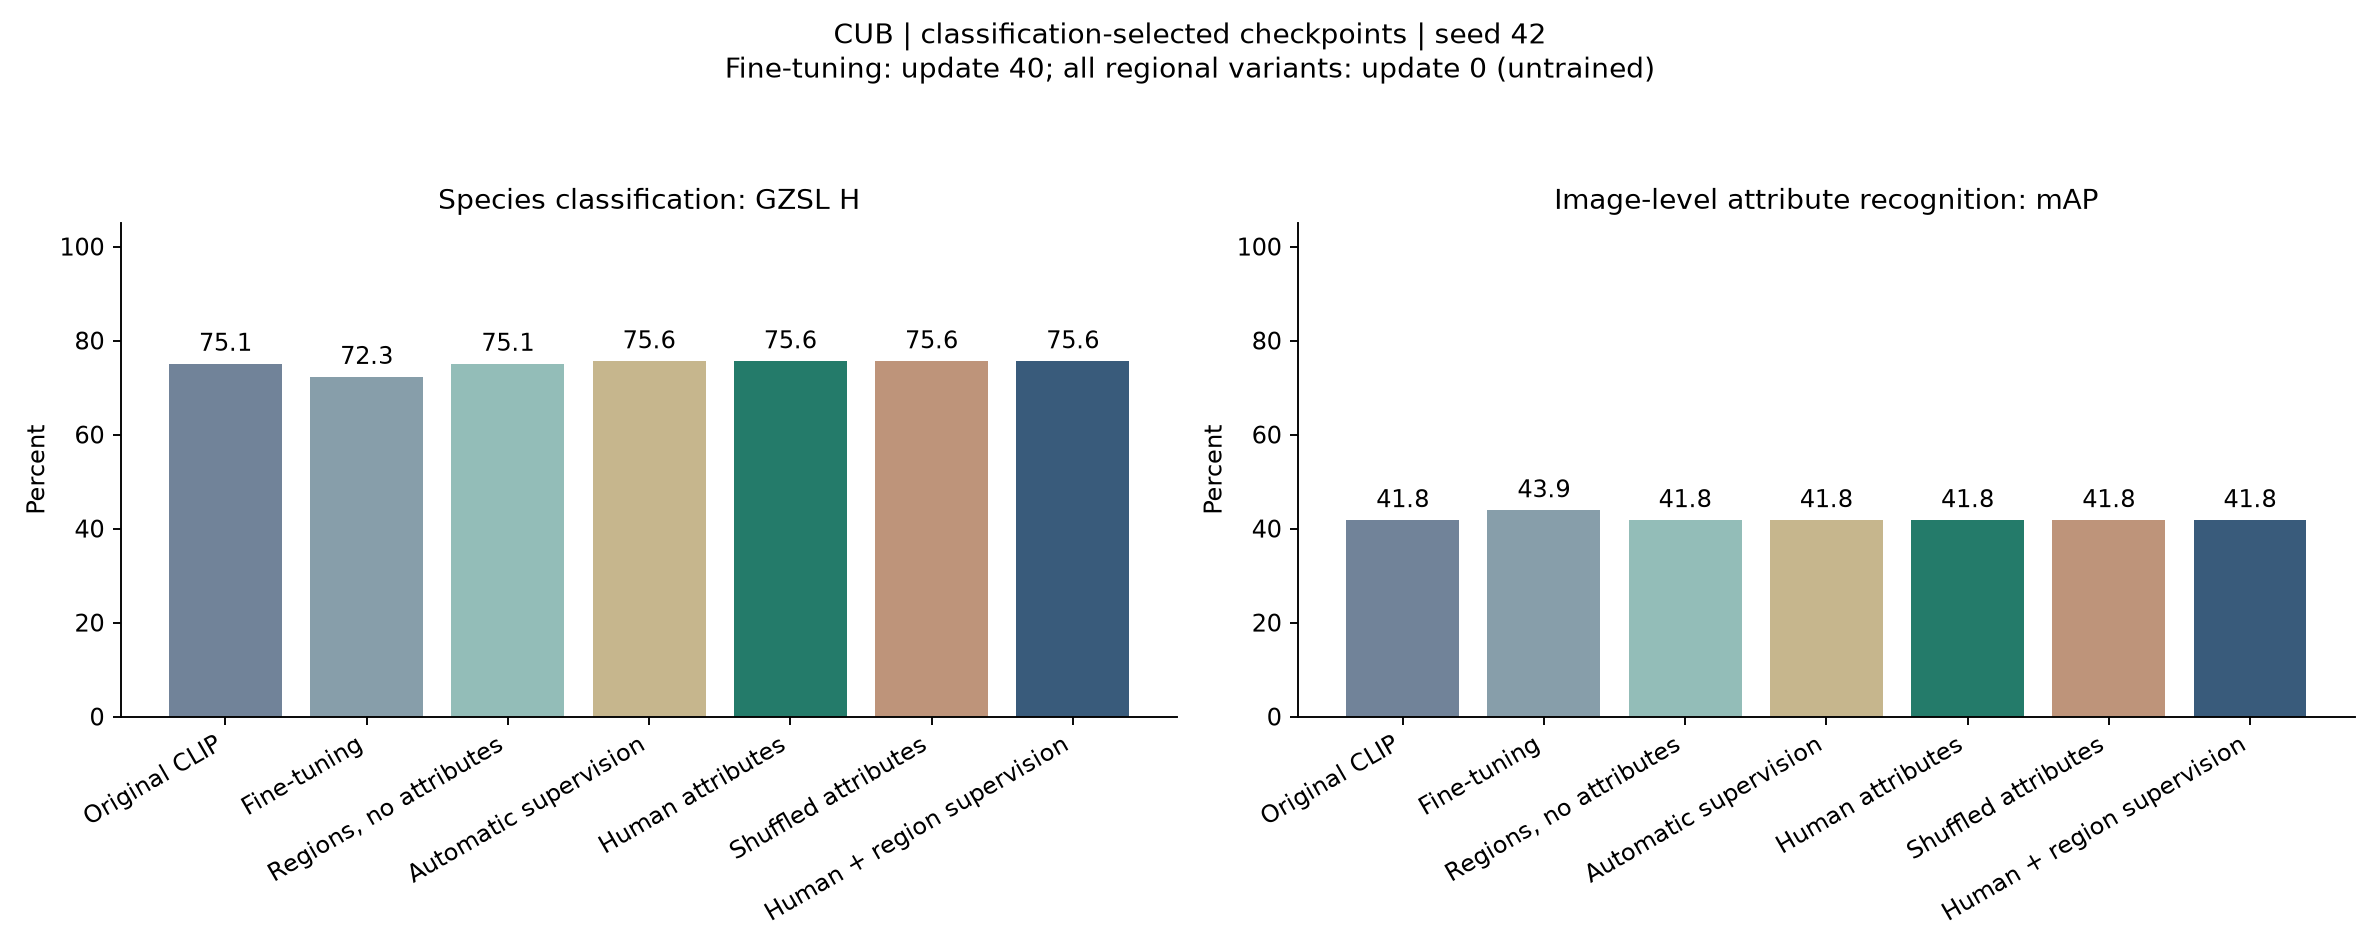

Values plotted in this chart, from the file beside it:
variant, selection, step, ZSL, U, S, H, attribute_mAP, unseen_attribute_mAP, regional_attribute_mAP
native, classification, 0, 92.5, 66.67, 86, 75.11, 41.85, 42.51, 
finetune, classification, 40, 94.17, 60, 91, 72.32, 43.94, 44.13, 
region_only, classification, 0, 94.17, 66.67, 86, 75.11, 41.85, 42.51, 43.29
automatic, classification, 0, 94.17, 67.5, 86, 75.64, 41.85, 42.51, 43.29
gold, classification, 0, 94.17, 67.5, 86, 75.64, 41.85, 42.51, 43.29
shuffled, classification, 0, 94.17, 67.5, 86, 75.64, 41.85, 42.51, 43.29
gold_region, classification, 0, 94.17, 67.5, 86, 75.64, 41.85, 42.51, 43.29
finetune, attribute, 80, 95.83, 34.17, 97, 50.53, 44.13, 44.49, 
region_only, attribute, 80, 96.67, 30.83, 96.5, 46.73, 44, 44.37, 43.22
automatic, attribute, 40, 95.83, 38.33, 96.5, 54.87, 43.77, 44.52, 42.28
gold, attribute, 160, 97.5, 30, 96.5, 45.77, 50.24, 47.36, 44.32
shuffled, attribute, 80, 96.67, 31.67, 96.5, 47.69, 43.68, 43.59, 43.15
gold_region, attribute, 160, 97.5, 29.17, 97.5, 44.9, 50.36, 47.43, 51.27
